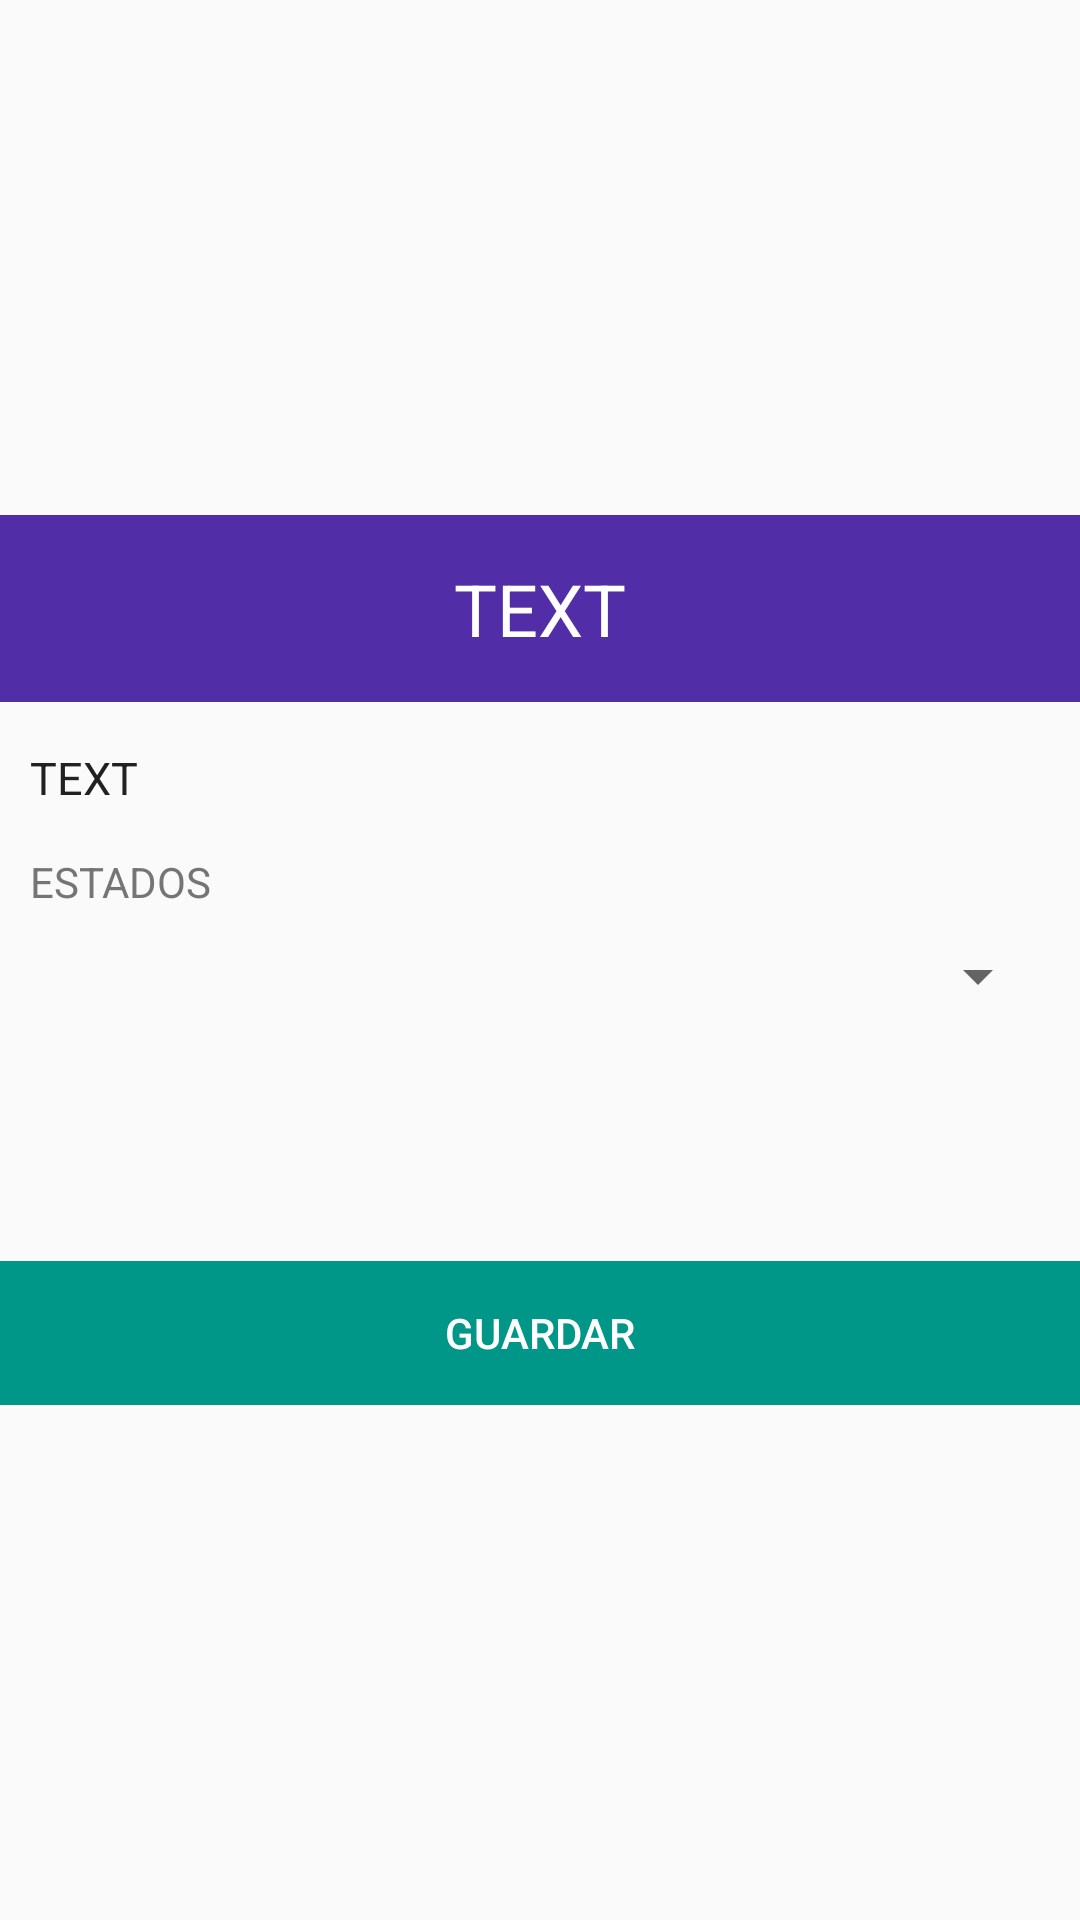

Write the Android layout XML for this screen, with the resource values it uses.
<!-- AndroidManifest.xml: application theme AppTheme -->
<!-- res/layout/dialog_cambiar_estado_operacion.xml -->
<?xml version="1.0" encoding="utf-8"?>
<LinearLayout xmlns:android="http://schemas.android.com/apk/res/android"
    android:orientation="vertical" android:layout_width="match_parent"
    android:layout_height="wrap_content"
    android:gravity="center">

    <LinearLayout
        android:layout_width="match_parent"
        android:layout_height="wrap_content"
        android:orientation="horizontal"
        android:background="@color/color_dark_primary"
        >
        <TextView
            android:id="@+id/tvDialog"
            android:layout_marginTop="15dp"
            android:layout_marginBottom="15dp"
            android:gravity="center"
            android:textSize="24sp"
            android:textColor="@color/color_text"
            android:text="TEXT"
            android:layout_width="match_parent"
            android:layout_height="wrap_content"/>
    </LinearLayout>
    <TextView
        android:id="@+id/tvUsuarioLlamada"
        android:layout_marginTop="15dp"
        android:layout_marginBottom="15dp"
        android:layout_marginLeft="10dp"
        android:layout_gravity="left"
        android:textSize="15sp"
        android:textColor="@color/color_primary_text"
        android:text="TEXT"
        android:layout_width="wrap_content"
        android:layout_height="wrap_content"/>

    <LinearLayout
        android:layout_width="match_parent"
        android:layout_height="wrap_content"
        android:orientation="vertical">
        <TextView
            android:layout_width="match_parent"
            android:layout_height="wrap_content"
            android:layout_marginLeft="10dp"
            android:text="ESTADOS"
            android:textColor="@color/color_secondary_text"/>
        <Spinner
            android:id="@+id/spEstadosOpLlamada"
            android:layout_width="match_parent"
            android:layout_height="wrap_content"
            android:layout_marginLeft="10dp"
            android:layout_marginTop="10dp"
            android:layout_marginRight="10dp"/>
        <TextView
            android:id="@+id/tvEstadosSecuOpLlamada"
            android:layout_width="match_parent"
            android:layout_height="wrap_content"
            android:layout_marginLeft="10dp"
            android:layout_marginTop="10dp"
            android:text="ESTADOS SECUNDARIOS"
            android:textColor="@color/color_secondary_text"
            android:visibility="invisible"/>
        <Spinner
            android:id="@+id/spEstadosSecuOpLlamada"
            android:layout_width="match_parent"
            android:layout_height="wrap_content"
            android:layout_marginLeft="10dp"
            android:layout_marginTop="10dp"
            android:layout_marginRight="10dp"
            android:visibility="invisible"/>
    </LinearLayout>

    <LinearLayout
        android:layout_width="match_parent"
        android:layout_height="wrap_content"
        android:orientation="horizontal"
        android:layout_marginTop="20dp">

        <Button
            android:id="@+id/btnGuardarEstado"
            android:layout_width="wrap_content"
            android:layout_height="wrap_content"
            android:layout_weight="1"
            android:elevation="4dp"
            android:textAllCaps="false"
            android:background="@color/color_accent"
            android:textColor="@color/md_white_1000"
            android:text="GUARDAR" />
    </LinearLayout>

</LinearLayout>
<!-- resources referenced by this layout -->
<resources>
  <color name="color_accent">#009688</color>
  <color name="color_dark_primary">#512DA8</color>
  <color name="color_primary_text">#212121</color>
  <color name="color_secondary_text">#757575</color>
  <color name="color_text">#FFFFFF</color>
  <color name="md_white_1000">#FFFFFF</color>
  <style name="AppTheme" parent="Theme.AppCompat.Light.NoActionBar">
          
          <item name="colorPrimary">@color/color_primary</item>
          <item name="colorPrimaryDark">@color/color_dark_primary</item>
          <item name="colorAccent">@color/color_accent</item>
      </style>
  <color name="color_primary">#673AB7</color>
</resources>
